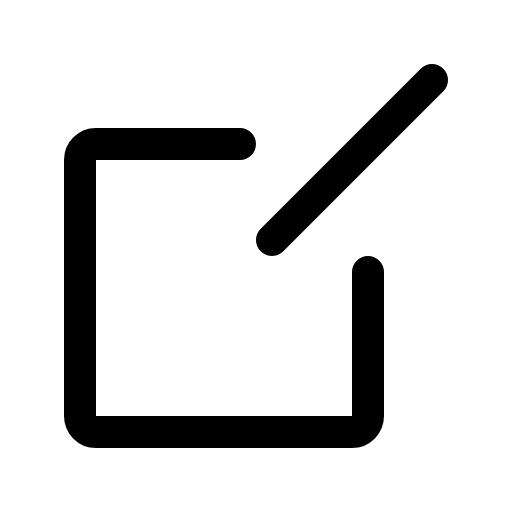
t = 0.00 s
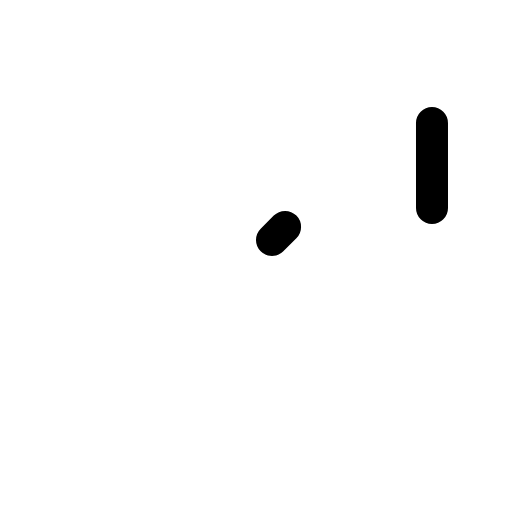
t = 0.60 s
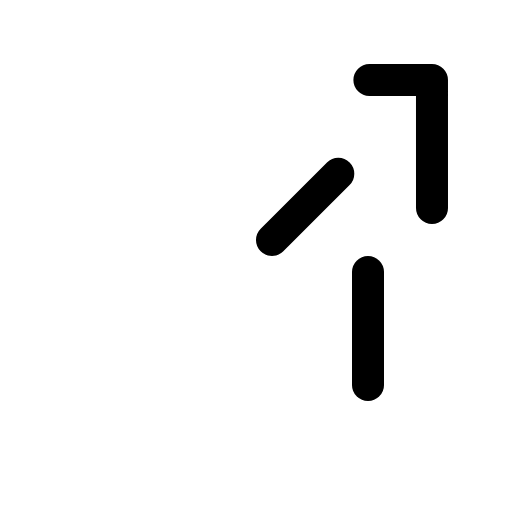
t = 0.98 s
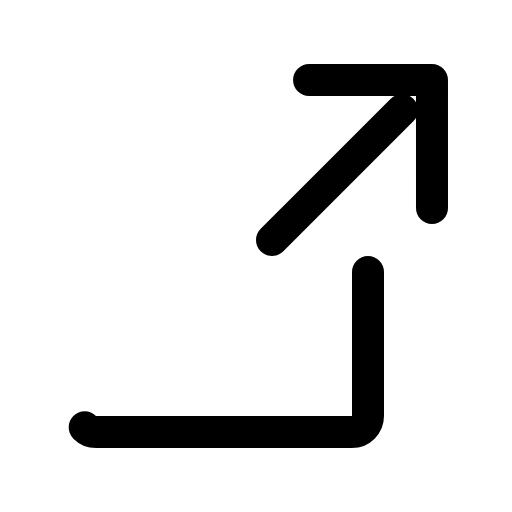
t = 1.35 s
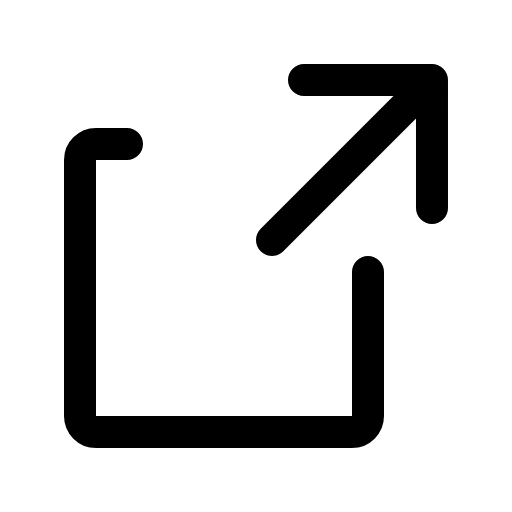
t = 1.73 s
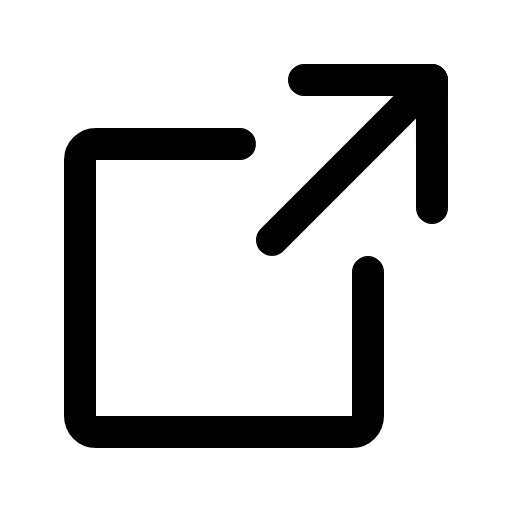
t = 2.10 s

The animated SVG that drew these frames (rendered in a browser with its animation timeline set to each time). Animation: 1 CSS @keyframes rule; one cycle of 2.10 s.

<svg xmlns="http://www.w3.org/2000/svg" viewBox="0 0 256 256">
  <style>
    .draw-line {
      stroke-dasharray: 1;
      stroke-dashoffset: 0;
    }
    svg:hover .draw-line {
      animation: phosphor-draw-in 1.5s ease-in-out forwards;
    }
    @keyframes phosphor-draw-in {
      from { stroke-dashoffset: 1; }
      to { stroke-dashoffset: 0; }
    }
  </style><rect width="256" height="256" fill="none"/><polyline points="216 104 215.99 40.01 152 40" fill="none" stroke="currentColor" stroke-linecap="round" stroke-linejoin="round" stroke-width="16" class="draw-line" pathLength="1" style="animation-delay: 0s"/><line x1="136" y1="120" x2="216" y2="40" fill="none" stroke="currentColor" stroke-linecap="round" stroke-linejoin="round" stroke-width="16" class="draw-line" pathLength="1" style="animation-delay: 0.3s"/><path d="M184,136v72a8,8,0,0,1-8,8H48a8,8,0,0,1-8-8V80a8,8,0,0,1,8-8h72" fill="none" stroke="currentColor" stroke-linecap="round" stroke-linejoin="round" stroke-width="16" class="draw-line" pathLength="1" style="animation-delay: 0.6s"/></svg>
